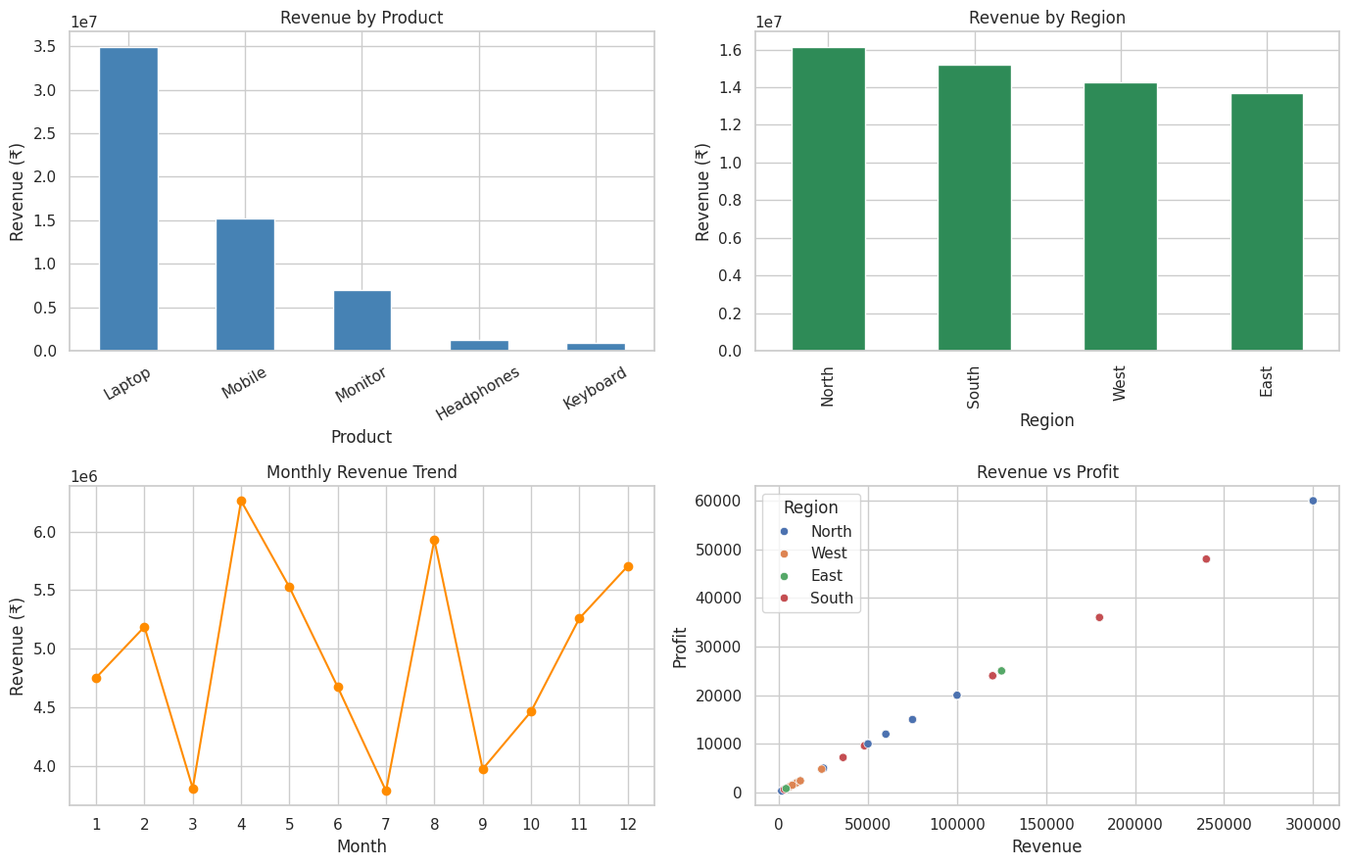

Recreate this plot in Python.

import pandas as pd
import numpy as np
import matplotlib.pyplot as plt
import seaborn as sns
from pathlib import Path

# Create output folder
Path("output").mkdir(exist_ok=True)

# Set visualization style
sns.set_theme(style="whitegrid")

# Generate sample sales data
np.random.seed(42)

n = 1000

products = {
    "Laptop": 60000,
    "Mobile": 25000,
    "Headphones": 2000,
    "Monitor": 12000,
    "Keyboard": 1500
}

df = pd.DataFrame({
    "Order_ID": range(1, n + 1),
    "Date": np.random.choice(
        pd.date_range("2025-01-01", "2025-12-31"),
        n
    ),
    "Product": np.random.choice(list(products.keys()), n),
    "Region": np.random.choice(
        ["North", "South", "East", "West"], n
    ),
    "Quantity": np.random.randint(1, 6, n)
})

# Calculate sales and profit
df["Unit_Price"] = df["Product"].map(products)
df["Revenue"] = df["Quantity"] * df["Unit_Price"]
df["Profit"] = (df["Revenue"] * 0.20).round(2)

# Save dataset
df.to_csv("output/sales_data.csv", index=False)

# Calculate key metrics
total_revenue = df["Revenue"].sum()
total_profit = df["Profit"].sum()
total_orders = df["Order_ID"].nunique()
total_quantity = df["Quantity"].sum()

print("\n===== SALES ANALYSIS REPORT =====")
print(f"Total Revenue: ₹{total_revenue:,.2f}")
print(f"Total Profit: ₹{total_profit:,.2f}")
print(f"Total Orders: {total_orders}")
print(f"Total Units Sold: {total_quantity}")

# Product analysis
product_sales = df.groupby("Product").agg(
    Revenue=("Revenue", "sum"),
    Profit=("Profit", "sum"),
    Units_Sold=("Quantity", "sum")
).sort_values("Revenue", ascending=False)

print("\n===== PRODUCT PERFORMANCE =====")
print(product_sales)

product_sales.to_csv("output/product_report.csv")

# Regional analysis
region_sales = df.groupby("Region").agg(
    Revenue=("Revenue", "sum"),
    Profit=("Profit", "sum")
).sort_values("Revenue", ascending=False)

print("\n===== REGIONAL PERFORMANCE =====")
print(region_sales)

region_sales.to_csv("output/region_report.csv")

# Monthly sales analysis
df["Date"] = pd.to_datetime(df["Date"])
df["Month"] = df["Date"].dt.month

monthly_sales = df.groupby("Month")["Revenue"].sum()

print("\n===== MONTHLY REVENUE =====")
print(monthly_sales)

# Identify top performers
print("\n===== BUSINESS INSIGHTS =====")
print("Top Product:", product_sales["Revenue"].idxmax())
print("Top Region:", region_sales["Revenue"].idxmax())
print("Best Sales Month:", monthly_sales.idxmax())

# Create visualizations
fig, axes = plt.subplots(2, 2, figsize=(14, 9))

product_sales["Revenue"].plot(
    kind="bar", ax=axes[0, 0], color="steelblue"
)
axes[0, 0].set_title("Revenue by Product")
axes[0, 0].set_ylabel("Revenue (₹)")
axes[0, 0].tick_params(axis="x", rotation=30)

region_sales["Revenue"].plot(
    kind="bar", ax=axes[0, 1], color="seagreen"
)
axes[0, 1].set_title("Revenue by Region")
axes[0, 1].set_ylabel("Revenue (₹)")

monthly_sales.plot(
    kind="line", marker="o",
    ax=axes[1, 0], color="darkorange"
)
axes[1, 0].set_title("Monthly Revenue Trend")
axes[1, 0].set_xlabel("Month")
axes[1, 0].set_ylabel("Revenue (₹)")
axes[1, 0].set_xticks(range(1, 13))

sns.scatterplot(
    data=df, x="Revenue", y="Profit",
    hue="Region", ax=axes[1, 1]
)
axes[1, 1].set_title("Revenue vs Profit")

plt.tight_layout()
plt.savefig("output/sales_analysis.png", dpi=150)
plt.show()

print("\nProject completed successfully!")
print("Check the output folder for reports and charts.")
